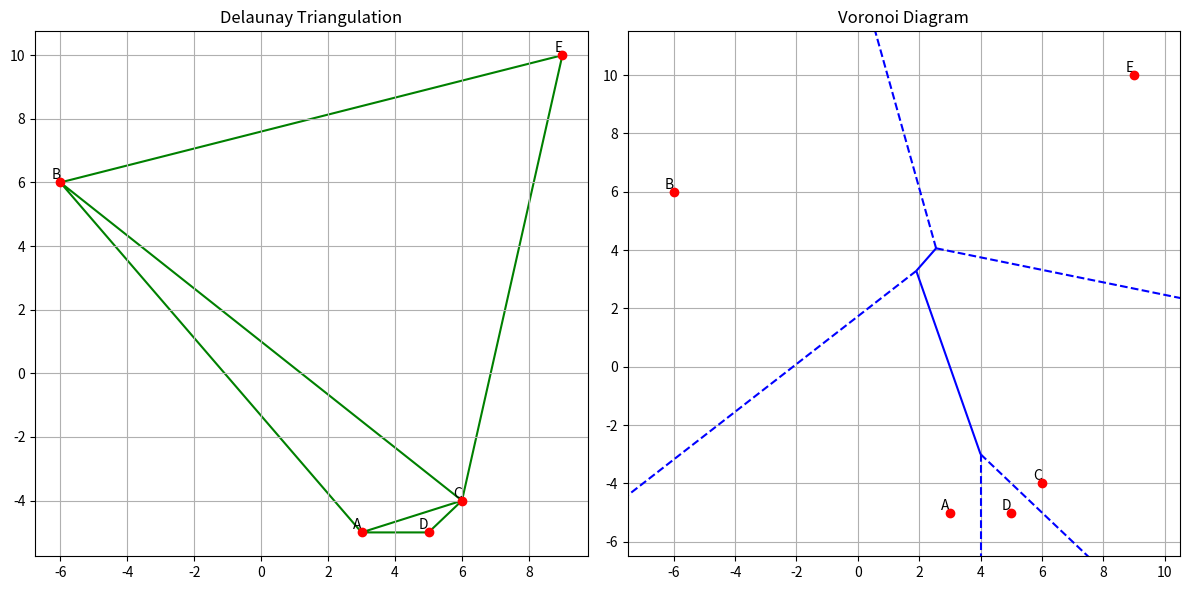

Python code for this plot:
import matplotlib.pyplot as plt
import numpy as np
from scipy.spatial import Delaunay, Voronoi, voronoi_plot_2d

# Define points
points = np.array(
    [
        [3, -5],  # A
        [-6, 6],  # B
        [6, -4],  # C
        [5, -5],  # D
        [9, 10],  # E
    ]
)
labels = ["A", "B", "C", "D", "E"]

# Compute Delaunay Triangulation
delaunay = Delaunay(points)

# Create a larger figure
fig, axes = plt.subplots(1, 2, figsize=(12, 6))

# Plot Delaunay Triangulation
axes[0].triplot(points[:, 0], points[:, 1], delaunay.simplices, "g-")
axes[0].scatter(points[:, 0], points[:, 1], c="red", zorder=5)
for i, (x, y) in enumerate(points):
    axes[0].text(
        x, y, labels[i], verticalalignment="bottom", horizontalalignment="right"
    )
axes[0].set_title("Delaunay Triangulation")
axes[0].grid()

# Compute Voronoi Diagram
vor = Voronoi(points)

# Plot Voronoi Diagram
voronoi_plot_2d(
    vor, ax=axes[1], show_vertices=False, line_colors="blue", line_width=1.5
)
axes[1].scatter(points[:, 0], points[:, 1], c="red", zorder=5)
for i, (x, y) in enumerate(points):
    axes[1].text(
        x, y, labels[i], verticalalignment="bottom", horizontalalignment="right"
    )
axes[1].set_title("Voronoi Diagram")
axes[1].grid()

# Adjust layout and show plot
plt.tight_layout()
plt.show()
